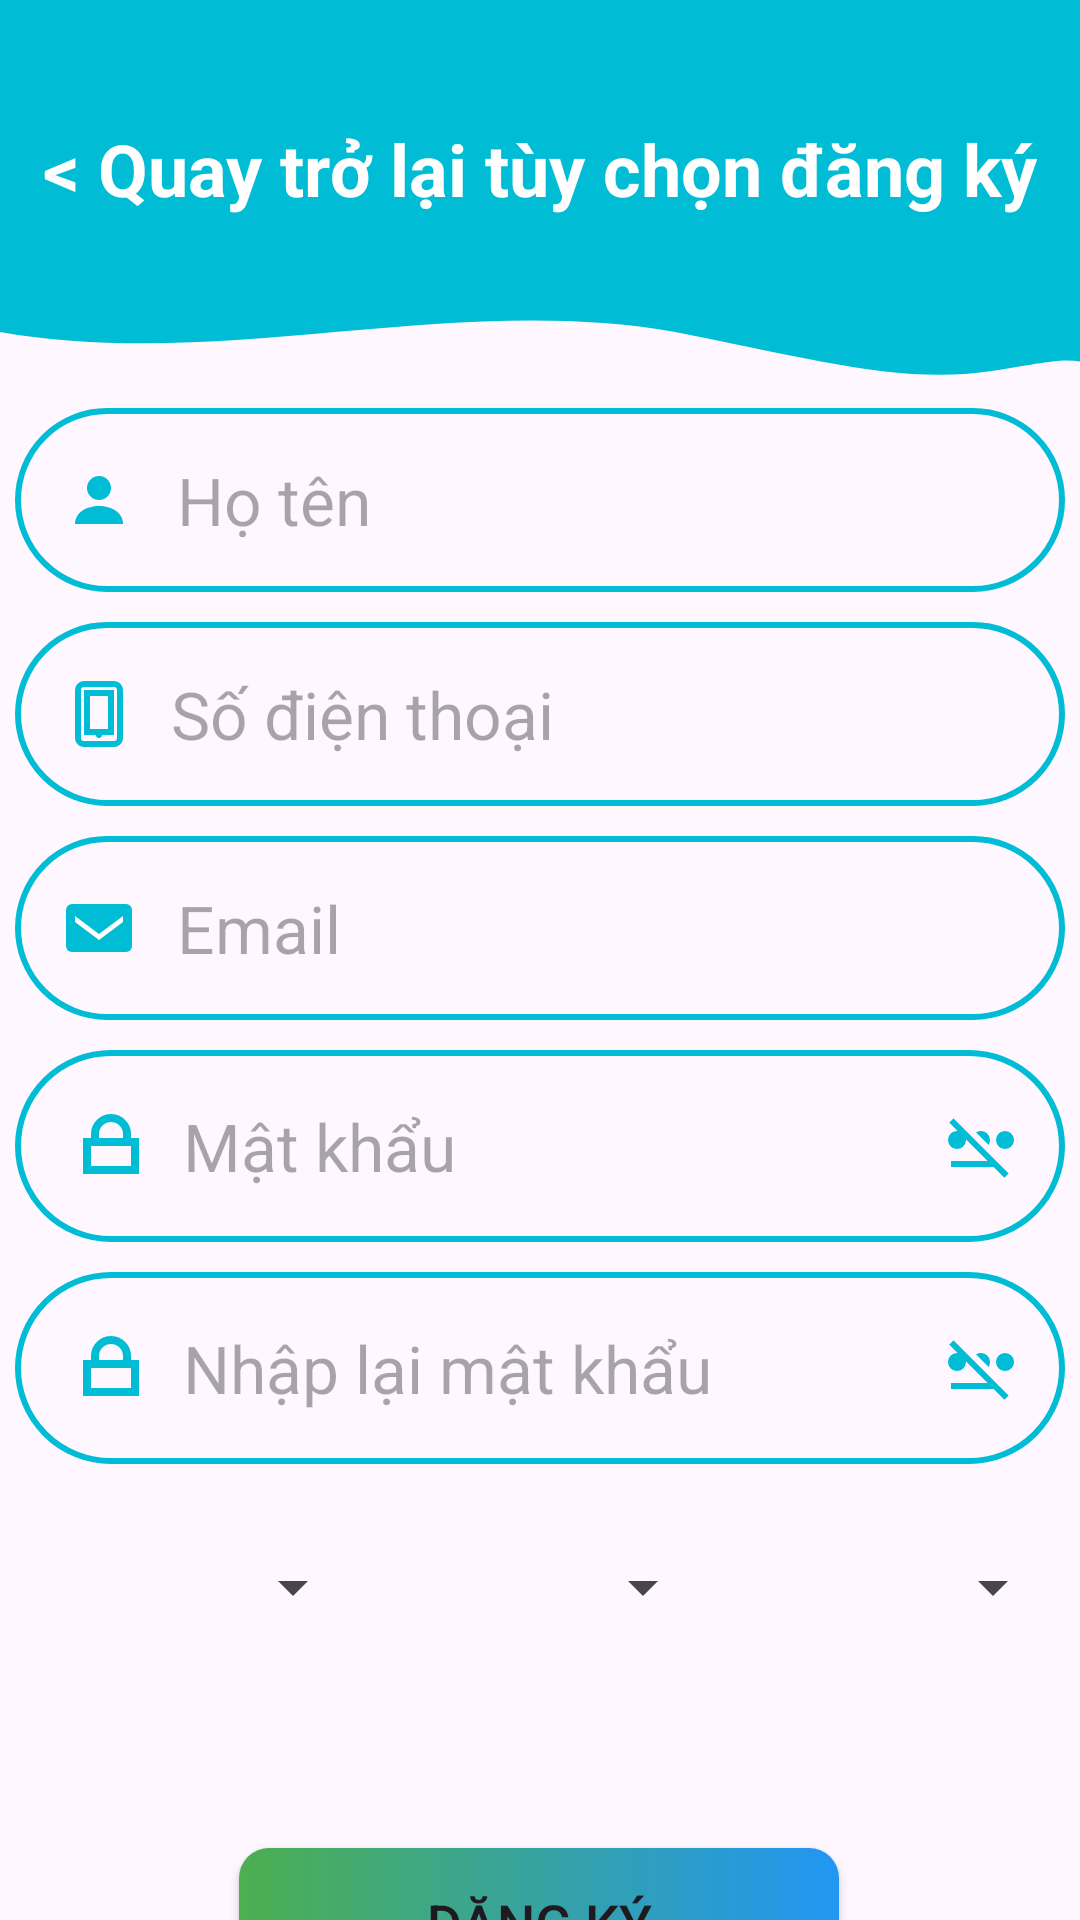

Produce the Android XML layout that renders to this screen, including the resource entries it uses.
<!-- AndroidManifest.xml: application theme Theme.Appbansach -->
<!-- res/layout/layout_signup2.xml -->
<?xml version="1.0" encoding="utf-8"?>
<androidx.constraintlayout.widget.ConstraintLayout xmlns:android="http://schemas.android.com/apk/res/android"
    xmlns:app="http://schemas.android.com/apk/res-auto"
    xmlns:tools="http://schemas.android.com/tools"
    android:id="@+id/main"
    android:animateLayoutChanges="true"
    android:layout_width="match_parent"
    android:layout_height="match_parent">

    <View
        android:id="@+id/view5"
        android:layout_width="0dp"
        android:layout_height="80dp"
        android:background="#00BCD4"
        app:layout_constraintEnd_toEndOf="parent"
        app:layout_constraintHorizontal_bias="0.0"
        app:layout_constraintStart_toStartOf="parent"
        app:layout_constraintTop_toTopOf="parent" />

    <TextView
        android:id="@+id/btnBack2"
        android:layout_width="wrap_content"
        android:layout_height="wrap_content"
        android:layout_marginTop="40dp"
        android:text="&lt; Quay trở lại tùy chọn đăng ký"
        android:textColor="@color/white"
        android:textSize="24sp"
        android:textStyle="bold"
        app:layout_constraintEnd_toEndOf="@+id/view5"
        app:layout_constraintStart_toStartOf="parent"
        app:layout_constraintTop_toTopOf="parent" />

    <View
        android:id="@+id/view6"
        android:layout_width="0dp"
        android:layout_height="70dp"
        android:background="@drawable/ic_wave"
        app:layout_constraintEnd_toEndOf="parent"
        app:layout_constraintHorizontal_bias="0.0"
        app:layout_constraintStart_toStartOf="parent"
        app:layout_constraintTop_toBottomOf="@+id/view5" />

    <EditText
        android:id="@+id/inputName"
        android:layout_width="350dp"
        android:layout_height="wrap_content"
        android:layout_marginTop="136dp"
        android:background="@drawable/round_border"
        android:drawableStart="@drawable/ic_user1"
        android:drawablePadding="14dp"
        android:ems="10"
        android:hint="Họ tên"
        android:inputType="text"
        android:padding="16dp"
        android:textSize="22sp"
        app:layout_constraintEnd_toEndOf="parent"
        app:layout_constraintHorizontal_bias="0.508"
        app:layout_constraintStart_toStartOf="parent"
        app:layout_constraintTop_toTopOf="@+id/view5" />

    <EditText
        android:id="@+id/inputPhone"
        android:layout_width="350dp"
        android:layout_height="wrap_content"
        android:layout_marginTop="10dp"
        android:background="@drawable/round_border"
        android:drawableStart="@drawable/ic_phone"
        android:drawablePadding="12dp"
        android:ems="10"
        android:hint="Số điện thoại"
        android:inputType="number"
        android:padding="16dp"
        android:textSize="22sp"
        app:layout_constraintEnd_toEndOf="parent"
        app:layout_constraintStart_toStartOf="parent"
        app:layout_constraintTop_toBottomOf="@+id/inputName" />

    <EditText
        android:id="@+id/inputEmail"
        android:layout_width="350dp"
        android:layout_height="wrap_content"
        android:layout_marginTop="10dp"
        android:background="@drawable/round_border"
        android:drawableStart="@drawable/ic_email"
        android:drawablePadding="14dp"
        android:ems="10"
        android:hint="Email"
        android:inputType="text"
        android:padding="16dp"
        android:textSize="22sp"
        app:layout_constraintEnd_toEndOf="parent"
        app:layout_constraintStart_toStartOf="parent"
        app:layout_constraintTop_toBottomOf="@+id/inputPhone" />

    <EditText
        android:id="@+id/inputPass"
        android:layout_width="350dp"
        android:layout_height="wrap_content"
        android:layout_marginTop="10dp"
        android:background="@drawable/round_border"
        android:drawableStart="@drawable/ic_pass"
        android:drawableEnd="@drawable/ic_show_pass"
        android:drawablePadding="8dp"
        android:ems="10"
        android:hint="Mật khẩu"
        android:inputType="textPassword"
        android:padding="16dp"
        android:textSize="22sp"
        app:layout_constraintEnd_toEndOf="parent"
        app:layout_constraintStart_toStartOf="parent"
        app:layout_constraintTop_toBottomOf="@+id/inputEmail" />

    <EditText
        android:id="@+id/inputRePass"
        android:layout_width="350dp"
        android:layout_height="wrap_content"
        android:layout_marginTop="10dp"
        android:background="@drawable/round_border"
        android:drawableStart="@drawable/ic_pass"
        android:drawableEnd="@drawable/ic_show_pass"
        android:drawablePadding="8dp"
        android:ems="10"
        android:hint="Nhập lại mật khẩu"
        android:inputType="textPassword"
        android:padding="16dp"
        android:textSize="22sp"
        app:layout_constraintEnd_toEndOf="parent"
        app:layout_constraintStart_toStartOf="parent"
        app:layout_constraintTop_toBottomOf="@+id/inputPass" />

    <LinearLayout
        android:layout_width="350dp"
        android:layout_height="wrap_content"
        android:layout_marginTop="16dp"
        android:orientation="horizontal"
        app:layout_constraintEnd_toEndOf="parent"
        app:layout_constraintHorizontal_bias="0.508"
        app:layout_constraintStart_toStartOf="parent"
        app:layout_constraintTop_toBottomOf="@+id/inputRePass">

        <Spinner
            android:id="@+id/spnDay"
            android:layout_width="match_parent"
            android:layout_height="50dp"
            android:layout_weight="1"
            android:spinnerMode="dropdown" />

        <Spinner
            android:id="@+id/spnMonth"
            android:layout_width="match_parent"
            android:layout_height="50dp"
            android:layout_weight="1" />

        <Spinner
            android:id="@+id/spnYear"
            android:layout_width="match_parent"
            android:layout_height="50dp"
            android:layout_weight="1" />
    </LinearLayout>

    <Button
        android:id="@+id/btnSignUp"
        android:layout_width="200dp"
        android:layout_height="wrap_content"
        android:layout_marginTop="128dp"
        android:background="@drawable/custom_button1"
        android:text="Đăng ký"
        android:textSize="18sp"
        app:backgroundTint="@null"
        app:layout_constraintEnd_toEndOf="parent"
        app:layout_constraintHorizontal_bias="0.497"
        app:layout_constraintStart_toStartOf="parent"
        app:layout_constraintTop_toBottomOf="@+id/inputRePass" />

</androidx.constraintlayout.widget.ConstraintLayout>
<!-- resources referenced by this layout -->
<resources>
  <!-- drawable custom_button1 (drawable) -->
  <?xml version="1.0" encoding="utf-8"?>
  <shape
      android:shape="rectangle"
      xmlns:android="http://schemas.android.com/apk/res/android">
      <size android:width="100dp"
          android:height="50dp"/>
      <corners android:radius="10dp"/>
      <gradient android:startColor="#4CAF50"
          android:endColor="#2196F3"/>
  </shape>
  <!-- drawable ic_pass (drawable) -->
  <vector xmlns:android="http://schemas.android.com/apk/res/android"
      android:width="32dp"
      android:height="32dp"
      android:viewportWidth="24"
      android:viewportHeight="24">
  
      <path
          android:fillColor="#00000000"
          android:strokeColor="#00BCD4"
          android:strokeWidth="2"
          android:pathData="M6,11 H18 V18 H6 Z"/>
      <path
          android:fillColor="#00000000"
          android:strokeColor="#00BCD4"
          android:strokeWidth="2"
          android:pathData="M8,11 V9
                            A4,4 0 0 1 16,9
                            V11"/>
  
  </vector>
  <!-- drawable ic_show_pass (drawable) -->
  <vector xmlns:android="http://schemas.android.com/apk/res/android" android:height="24dp" android:tint="#00BCD4" android:viewportHeight="960" android:viewportWidth="960" android:width="24dp">
      <path android:fillColor="@android:color/white"
          android:pathData="M160,520Q110,520 75,485Q40,450 40,400Q40,350 75,315Q110,280 160,280Q210,280 245,315Q280,350 280,400Q280,450 245,485Q210,520 160,520ZM715,485Q680,450 680,400Q680,350 715,315Q750,280 800,280Q850,280 885,315Q920,350 920,400Q920,450 885,485Q850,520 800,520Q750,520 715,485ZM580,466L414,300Q428,290 445,285Q462,280 480,280Q530,280 565,315Q600,350 600,400Q600,418 595,435Q590,452 580,466ZM792,904L648,760L80,760L80,680L568,680L56,168L112,112L848,848L792,904Z"/>
  </vector>
  <!-- drawable ic_user1 (drawable) -->
  <vector xmlns:android="http://schemas.android.com/apk/res/android"
      android:width="24dp"
      android:height="24dp"
      android:viewportWidth="24"
      android:viewportHeight="24">
  
      <path
          android:fillColor="#00BCD4"
          android:pathData="M12,12
                            A4,4 0 1,1 12,4
                            A4,4 0 1,1 12,12 Z"/>
  
      <path
          android:fillColor="#00BCD4"
          android:pathData="M4,20
                            C4,16 8,14 12,14
                            C16,14 20,16 20,20 Z"/>
  
  </vector>
  <!-- drawable ic_wave (drawable) -->
  <vector xmlns:android="http://schemas.android.com/apk/res/android"
      android:width="480dp"
      android:height="200dp"
      android:viewportWidth="480"
      android:viewportHeight="320">
  
      <path
          android:fillColor="#00BCD4"
          android:pathData="M0,140
                    C100,200 200,80 300,140
                    C360,180 400,220 440,200
                    C460,190 470,180 480,185
                    L480,0
                    L0,0 Z"/>
  </vector>
  <!-- drawable round_border (drawable) -->
  <?xml version="1.0" encoding="utf-8"?>
  <shape xmlns:android="http://schemas.android.com/apk/res/android">
  <stroke
      android:color="#00BCD4"
      android:width="2dp"/>
      <corners android:radius="50dp"></corners>
  </shape>
  <style name="Theme.Appbansach" parent="Base.Theme.Appbansach" />
  <style name="Base.Theme.Appbansach" parent="Theme.Material3.DayNight.NoActionBar">
          
          
      </style>
  <!-- not gathered from this repository: default colours our renderer supplied (Android Studio template values) -->
  <color name="white">#FFFFFFFF</color>
</resources>
